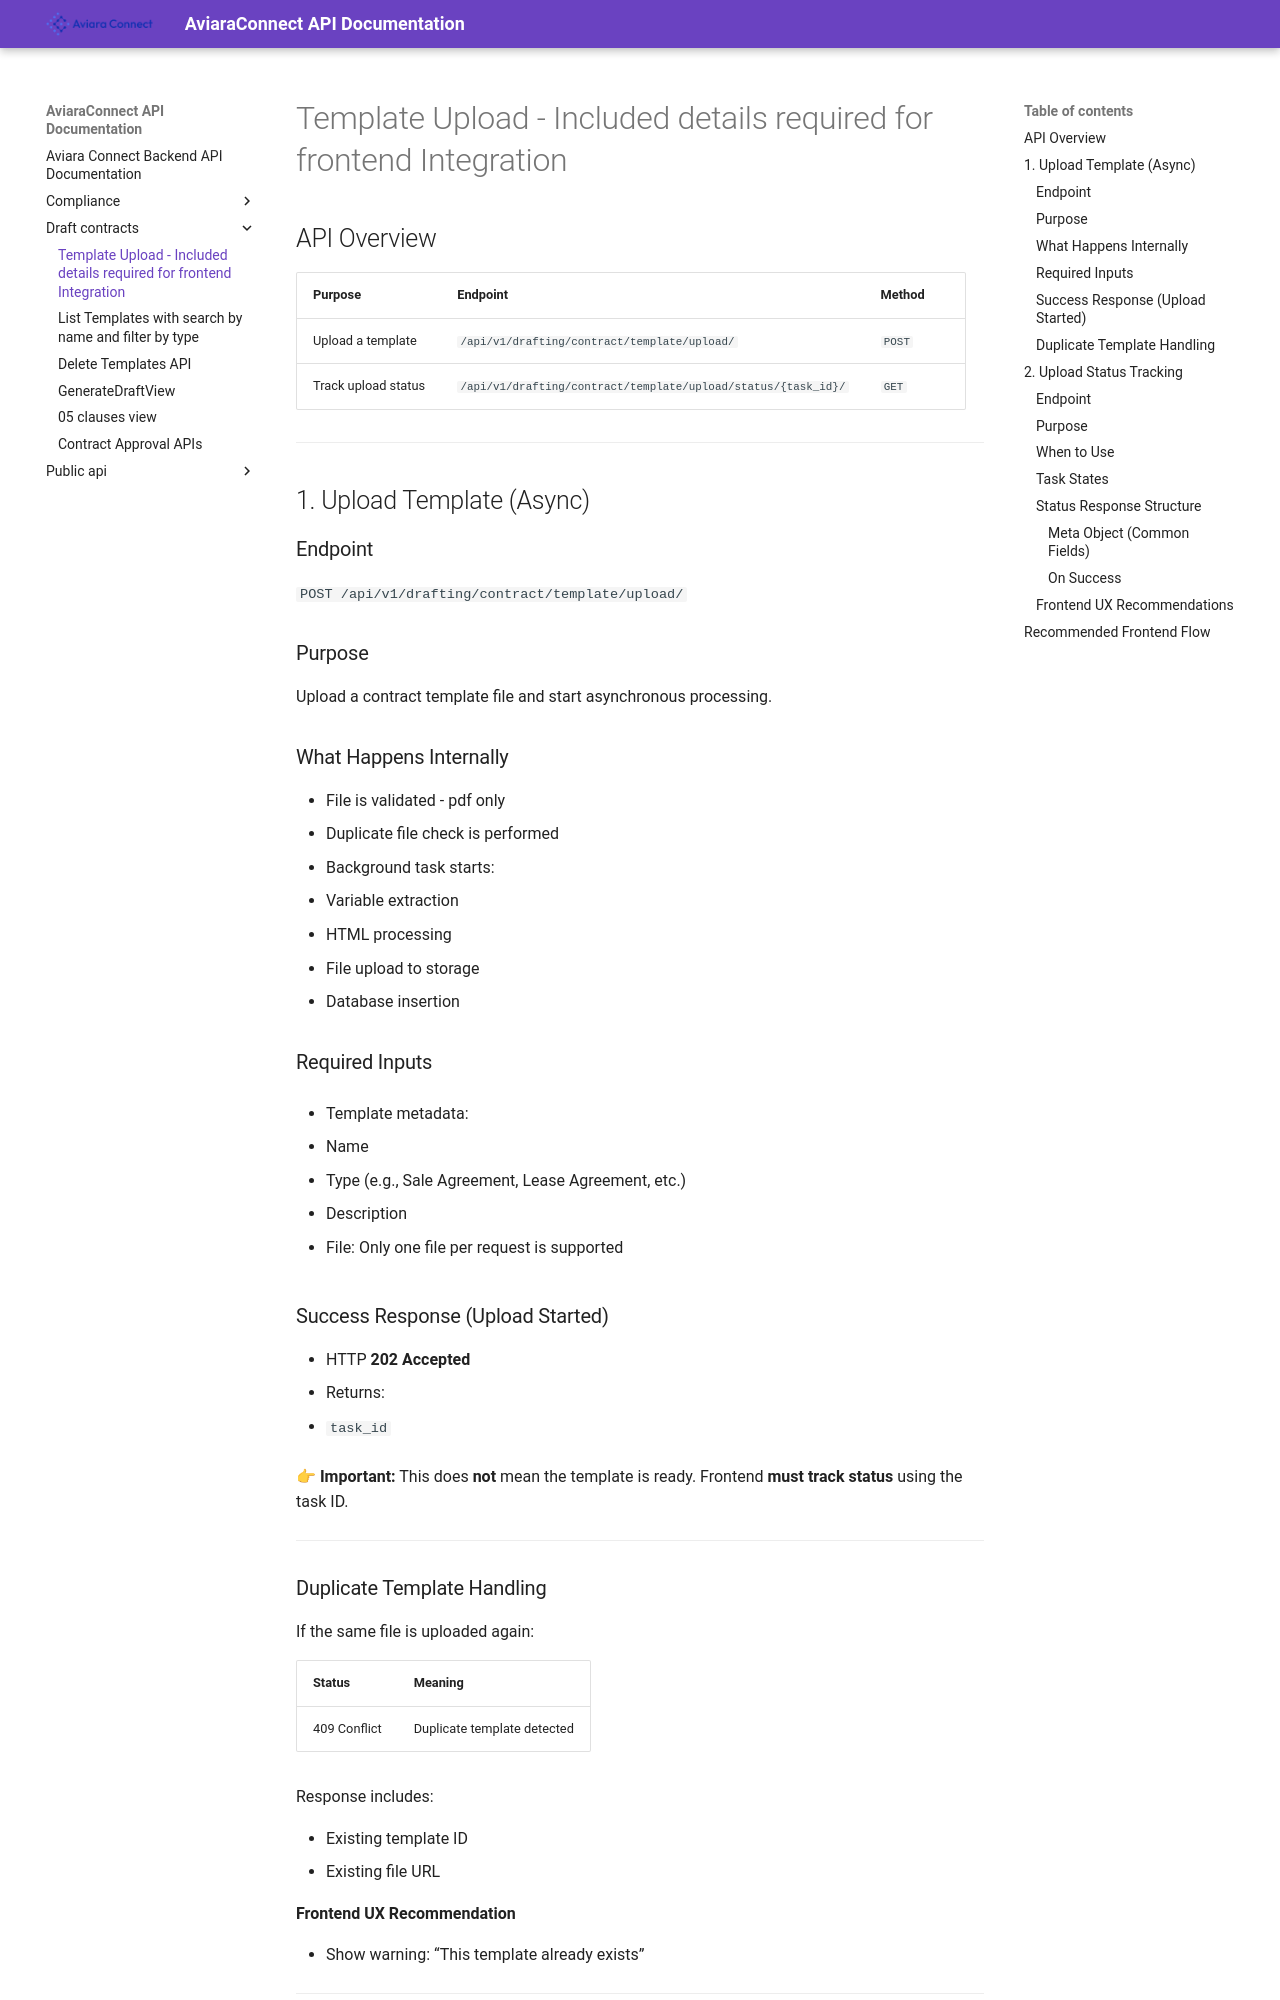

repository: chiraagb/mkdocs-connect · page: draft_contracts/01_upload/index.html · generator: mkdocs

# Template Upload - Included details required for frontend Integration

## API Overview

| Purpose             | Endpoint                                                      | Method |
| ------------------- | ------------------------------------------------------------- | ------ |
| Upload a template   | `/api/v1/drafting/contract/template/upload/`                  | `POST` |
| Track upload status | `/api/v1/drafting/contract/template/upload/status/{task_id}/` | `GET`  |

---

## 1. Upload Template (Async)

### Endpoint

`POST /api/v1/drafting/contract/template/upload/`

### Purpose

Upload a contract template file and start asynchronous processing.

### What Happens Internally

- File is validated - pdf only
- Duplicate file check is performed
- Background task starts:

  - Variable extraction
  - HTML processing
  - File upload to storage
  - Database insertion

### Required Inputs

- Template metadata:

  - Name
  - Type (e.g., Sale Agreement, Lease Agreement, etc.)
  - Description

- File: Only one file per request is supported

### Success Response (Upload Started)

- HTTP **202 Accepted**
- Returns:

  - `task_id`

👉 **Important:**
This does **not** mean the template is ready.
Frontend **must track status** using the task ID.

---
